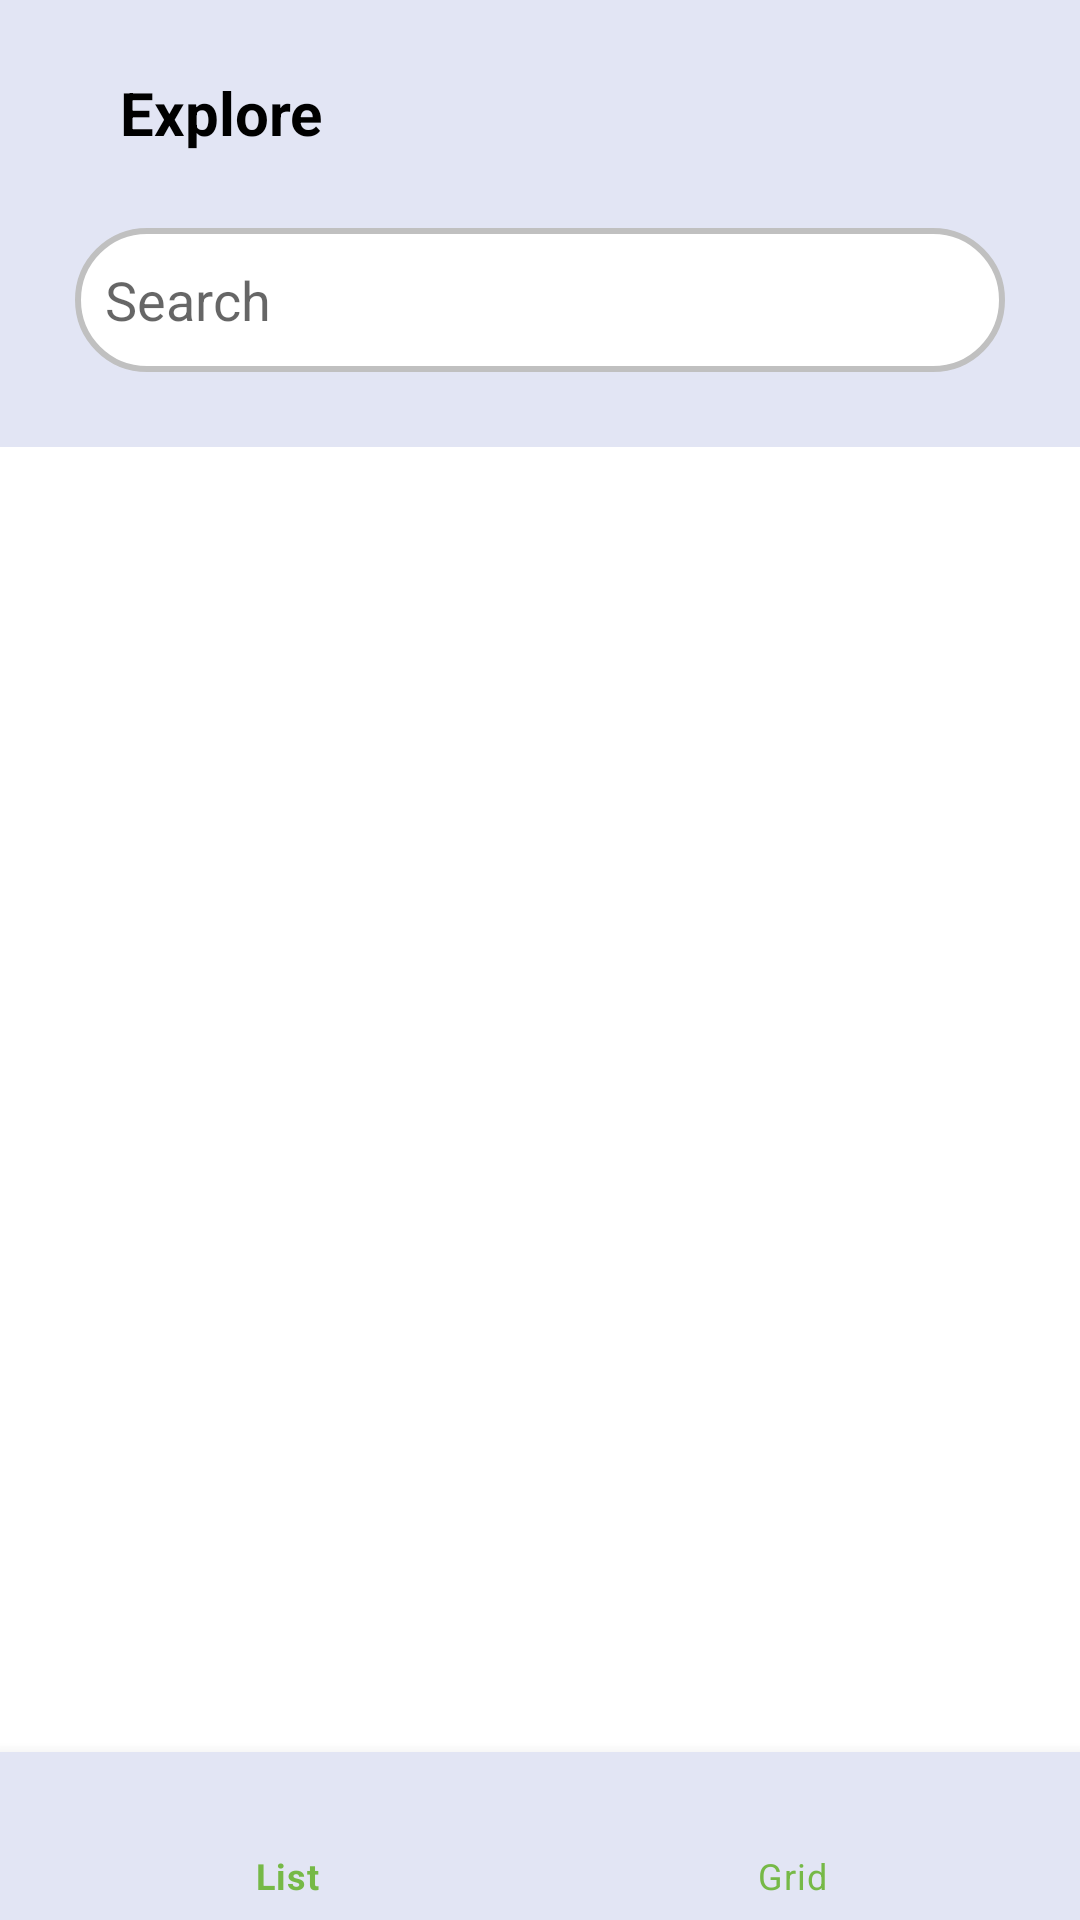

Reconstruct the res/layout file that produces this screen, plus the resources it refers to.
<!-- AndroidManifest.xml: application theme Theme.WorkIndia -->
<!-- res/layout/activity_main.xml -->
<?xml version="1.0" encoding="utf-8"?>
<RelativeLayout xmlns:android="http://schemas.android.com/apk/res/android"
    xmlns:app="http://schemas.android.com/apk/res-auto"
    xmlns:tools="http://schemas.android.com/tools"
    android:layout_width="match_parent"
    android:layout_height="match_parent"
    tools:context=".MainActivity">

    <RelativeLayout
        android:id="@+id/topPanel"
        android:layout_width="match_parent"
        android:layout_height="wrap_content"
        >


        <TextView
            android:id="@+id/home"
            android:layout_width="match_parent"
            android:layout_height="149dp"
            android:background="@drawable/top"
            android:paddingStart="40dp"
            android:paddingTop="24dp"
            android:paddingBottom="24dp"
            android:text="@string/explore"
            android:textStyle="bold"
            android:textColor="@color/black"
            android:textSize="20sp"
            app:layout_constraintEnd_toEndOf="parent"
            app:layout_constraintStart_toStartOf="parent"
            app:layout_constraintTop_toTopOf="parent" />

        <EditText
            android:id="@+id/students_list_search"
            android:layout_width="match_parent"
            android:layout_height="48dp"
            android:layout_alignBottom="@+id/home"
            android:layout_alignParentStart="true"
            android:layout_alignParentEnd="true"
            android:layout_marginStart="25dp"
            android:layout_marginTop="28dp"
            android:layout_marginEnd="25dp"
            android:layout_marginBottom="25dp"
            android:background="@drawable/rounded_border_edittext"
            android:ems="10"
            android:hint="@string/search"
            android:inputType="textPersonName"
            android:minWidth="250dp"
            android:padding="10dp"
            app:layout_constraintEnd_toEndOf="parent"
            app:layout_constraintStart_toStartOf="parent" />


    </RelativeLayout>

    <FrameLayout
        android:id="@+id/fragment_container"
        android:layout_width="match_parent"
        android:layout_height="match_parent"
        android:layout_marginTop="149dp" />

    <com.google.android.material.bottomnavigation.BottomNavigationView
        android:id="@+id/bottom_navigation"
        android:layout_width="match_parent"
        android:layout_height="wrap_content"
        android:layout_alignParentBottom="true"
        app:backgroundTint="@color/grey"
        app:itemIconTint="@color/green"
        app:itemTextColor="@color/green"
        app:menu="@menu/bottom_navigation" />


</RelativeLayout>
<!-- resources referenced by this layout -->
<resources>
  <color name="black">#FF000000</color>
  <color name="green">#FF76B947</color>
  <color name="grey">#FFE2E5F4</color>
  <!-- drawable rounded_border_edittext (drawable) -->
  <selector xmlns:android="http://schemas.android.com/apk/res/android" android:layout_width="wrap_content" android:layout_height="wrap_content">
      <item>
          <shape android:shape="rectangle">
              <solid android:color="#ffffff"/>
              <corners android:radius="24dp" />
              <stroke
                  android:width="2dp"
                  android:color="#C0C0C0"
                  />
          </shape>
      </item>
  </selector>
  <!-- drawable top (drawable) -->
  <?xml version="1.0" encoding="UTF-8"?>
  <shape xmlns:android="http://schemas.android.com/apk/res/android">
      <solid android:color="@color/grey"/>
  
  </shape>
  <string name="explore">Explore</string>
  <string name="search">Search</string>
  <style name="Theme.WorkIndia" parent="Theme.MaterialComponents.DayNight.DarkActionBar">
          
          <item name="colorPrimary">@color/purple_500</item>
          <item name="colorPrimaryVariant">@color/purple_700</item>
          <item name="colorOnPrimary">@color/white</item>
          
          <item name="colorSecondary">@color/teal_200</item>
          <item name="colorSecondaryVariant">@color/teal_700</item>
          <item name="colorOnSecondary">@color/black</item>
          
          <item name="android:statusBarColor" tools:targetApi="l">?attr/colorPrimaryVariant</item>
          
      </style>
  <color name="purple_500">#FF6200EE</color>
  <color name="purple_700">#FF3700B3</color>
  <color name="white">#FFFFFFFF</color>
  <color name="teal_200">#FF03DAC5</color>
  <color name="teal_700">#FF018786</color>
</resources>
